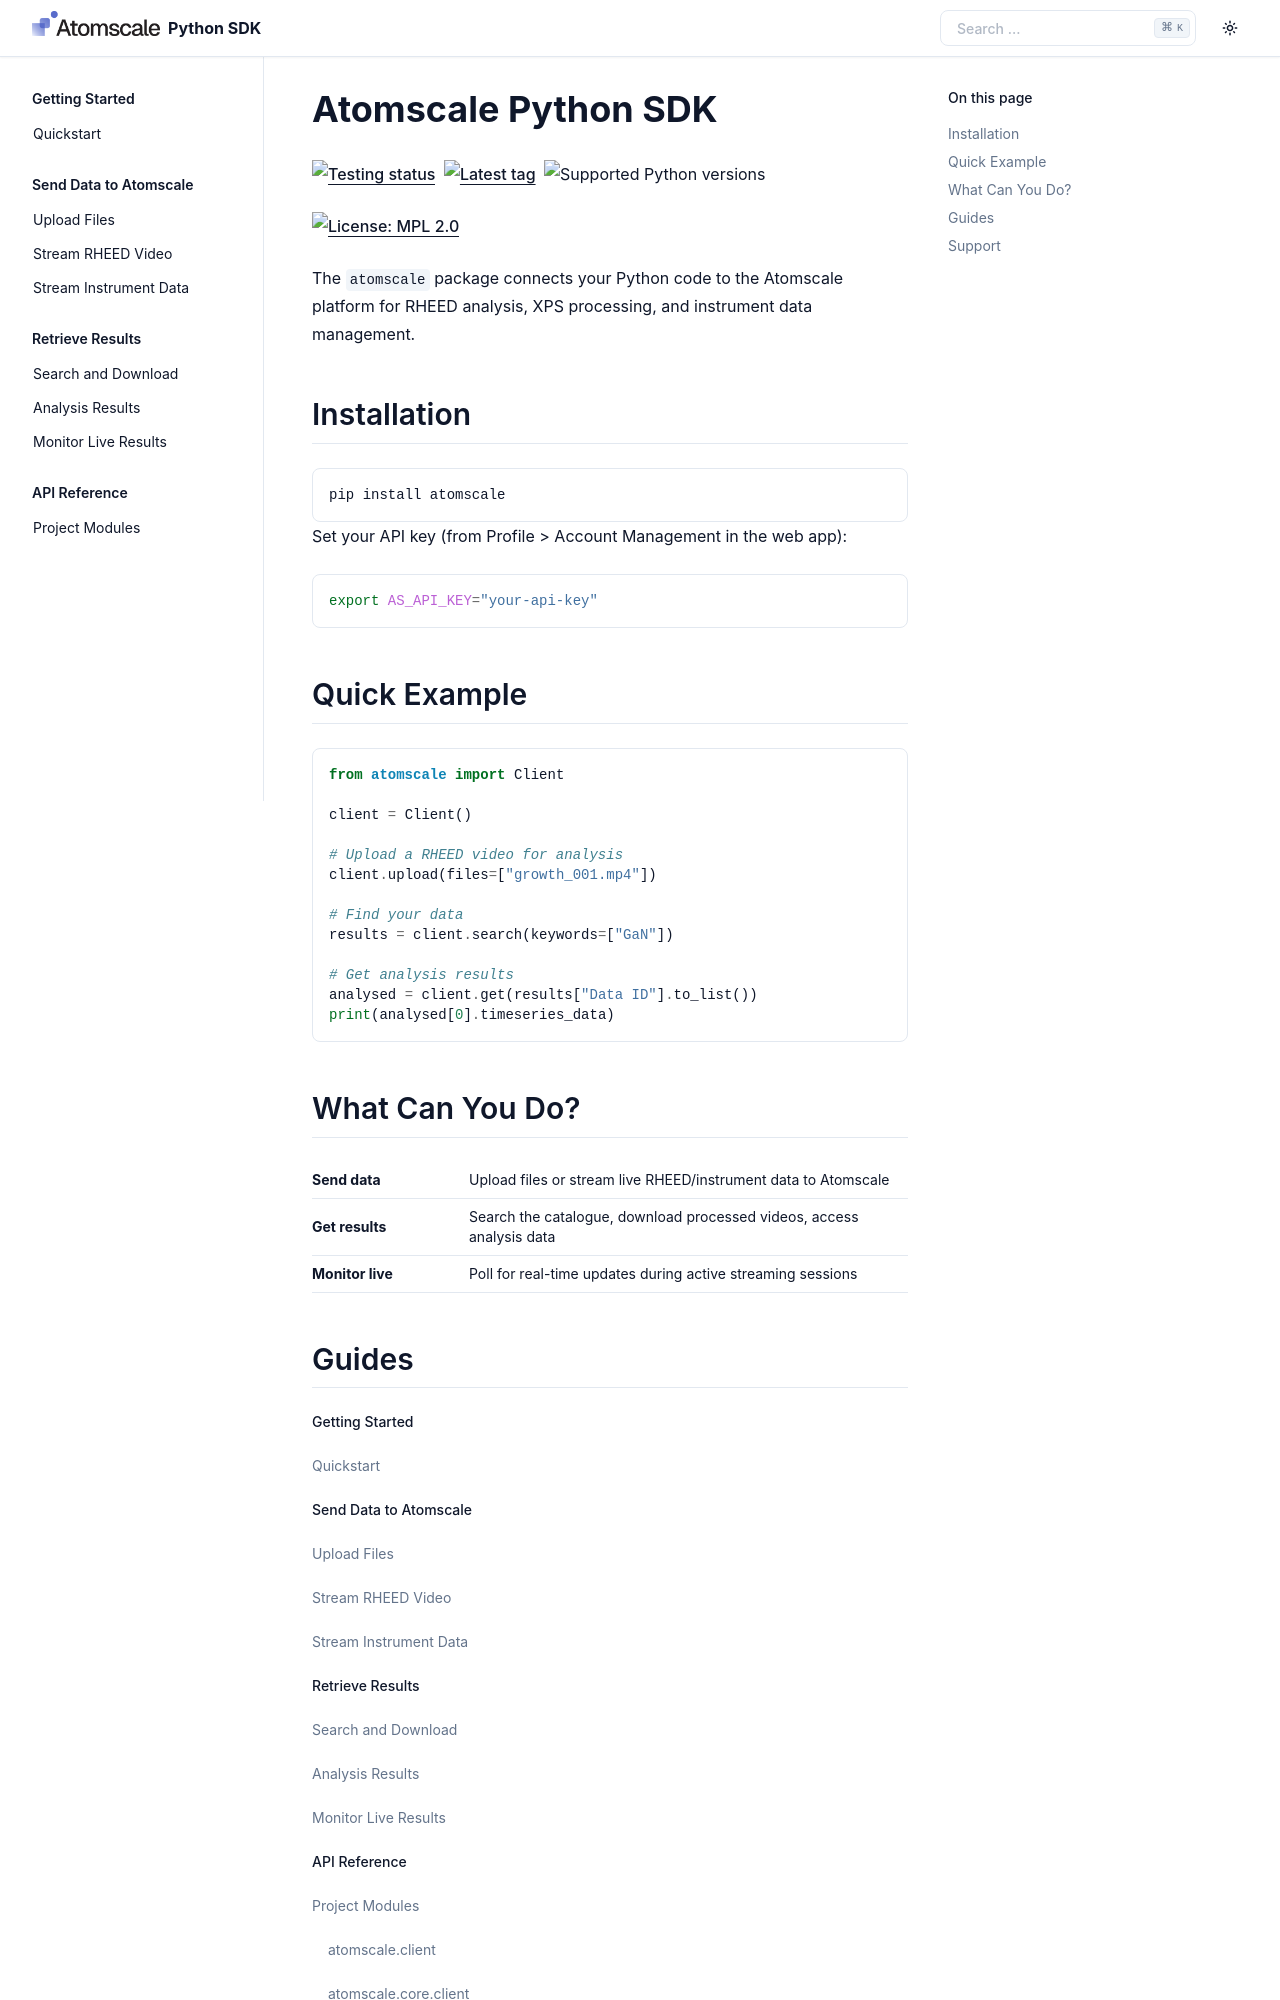

repository: atomscale-ai/sdk · page: index.html · generator: sphinx

Atomscale Python SDK
====================

|testing-badge| |tag-badge| |python-badge| |license-badge|

.. |testing-badge| image:: https://github.com/atomscale-ai/sdk/actions/workflows/testing.yml/badge.svg?branch=main
   :target: https://github.com/atomscale-ai/sdk/actions/workflows/testing.yml?query=branch%3Amain
   :alt: Testing status
.. |tag-badge| image:: https://img.shields.io/github/tag/atomscale-ai/sdk?include_prereleases=&sort=semver&color=blue
   :target: https://github.com/atomscale-ai/sdk/releases/
   :alt: Latest tag
.. |python-badge| image:: https://img.shields.io/badge/Python-3.11+-blue.svg?logo=python&logoColor=white
   :alt: Supported Python versions
.. |license-badge| image:: https://img.shields.io/badge/License-MPL_2.0-blue
   :target: https://github.com/atomscale-ai/sdk/blob/main/LICENSE
   :alt: License: MPL 2.0

The ``atomscale`` package connects your Python code to the Atomscale platform
for RHEED analysis, XPS processing, and instrument data management.

Installation
------------

.. code-block:: bash

   pip install atomscale

Set your API key (from Profile > Account Management in the web app):

.. code-block:: bash

   export AS_API_KEY="your-api-key"

Quick Example
-------------

.. code-block:: python

   from atomscale import Client

   client = Client()

   # Upload a RHEED video for analysis
   client.upload(files=["growth_001.mp4"])

   # Find your data
   results = client.search(keywords=["GaN"])

   # Get analysis results
   analysed = client.get(results["Data ID"].to_list())
   print(analysed[0].timeseries_data)
